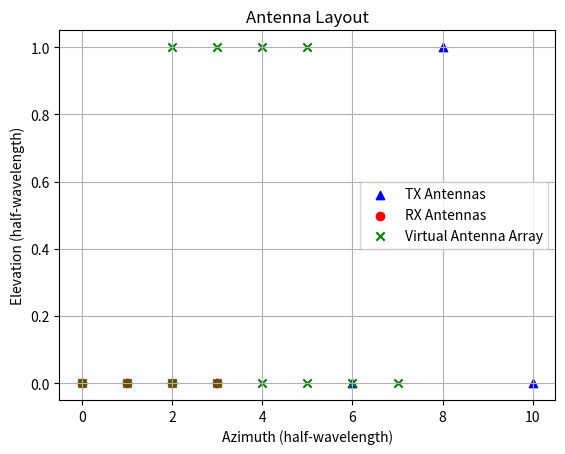

This chart was generated by the following Python code:
#!/usr/bin/env python3
# -*- coding: utf-8 -*-
# @Time    : 2024-11-28
# @Author  : Zhaoze Wang
# @Site    : https://github.com/Wangzhaoze/pyradar
# @File    : transceiver.py
# @IDE     : vscode

from dataclasses import dataclass
from typing import List, Tuple, Literal
from matplotlib import pyplot as plt
import numpy as np

@dataclass
class Transceivers:
    """
    Antenna array configuration, including antenna positions and array details.
    """
    def __init__(
            self, 
            TX: List[List[float]] = None,
            RX: List[List[float]] = None
    ):
        self.TX = np.array(TX)
        self.RX = np.array(RX)

    @property
    def numTX(self) -> int:
        """Number of transmitters."""
        return len(self.TX)
    
    @property
    def numRX(self) -> int:
        """Number of RX."""
        return len(self.RX)
    
    @property
    def numVirtualAntennas(self) -> int:
        """Number of virtual antennas."""
        return self.numTX * self.numRX
    
    @property
    def antennaGain(self) -> float:
        """Antenna gain in dB."""
        return NotImplemented


    @property
    def virtualAntennaArray(self) -> np.ndarray:
        """Virtual antenna array positions."""
        TX_X = np.array(self.TX[:, 0] - np.min(self.TX[:, 0]))
        TX_Y = np.array(self.TX[:, 1] - np.min(self.TX[:, 1]))
        RX_X = np.array(self.RX[:, 0])
        RX_Y = np.array(self.RX[:, 1])

        # va_x = np.kron(TX_X - np.min(TX_X), np.ones(len(RX_X))).reshape(-1, len(RX_X)) + RX_X
        # va_y = np.kron(TX_Y - np.min(TX_Y), np.ones(len(RX_Y))).reshape(-1, len(RX_Y)) + RX_Y

        va_x = TX_X.reshape(-1, 1) + RX_X.reshape(1, -1)
        va_y = TX_Y.reshape(-1, 1) + RX_Y.reshape(1, -1)

        return np.column_stack((va_x.flatten(), va_y.flatten(), np.zeros(self.numVirtualAntennas)))

    def show(self) -> None:
        """Visualize the antenna positions."""

        plt.scatter(self.TX[:, 0], self.TX[:, 1], label='TX Antennas', color='blue', marker='^')
        plt.scatter(self.RX[:, 0], self.RX[:, 1], label='RX Antennas', color='red', marker='o')
        plt.scatter(self.virtualAntennaArray[:, 0], self.virtualAntennaArray[:, 1], label='Virtual Antenna Array', color='green', marker='x')

        plt.xlabel('Azimuth (half-wavelength)')
        plt.ylabel('Elevation (half-wavelength)')
        plt.title('Antenna Layout')
        plt.legend()
        plt.grid()
        plt.show()

    def show3D(self):
        return NotImplemented
    
    def steeringMatrix(self, azimuth: float, elevation: float) -> np.ndarray:
        """
        Calculate the steering matrix for the antenna array based on azimuth and elevation angles.
        
        Args:
            azimuth (float): Azimuth angle in radians.
            elevation (float): Elevation angle in radians.
        
        Returns:
            np.ndarray: Steering matrix for the antenna array.
        """
        # Placeholder for steering matrix calculation
        # r_az_el = np.sqrt(laz**2 + lel**2)
        # phi_az_el = np.arctan2(lel, laz)
        # smat = np.exp(
        #     -1j * np.pi * r_az_el * np.cos(alpha - phi_az_el) * np.cos(beta)
        # )
        return NotImplemented
    

if __name__ == "__main__":
    # Example usage
    tx = [[6, 0, 0], [8, 1, 0], [10, 0, 0]]
    rx = [[0, 0, 0], [1, 0, 0], [2, 0, 0], [3, 0, 0]]
    transceivers = Transceivers(TX=tx, RX=rx)
    transceivers.show()
